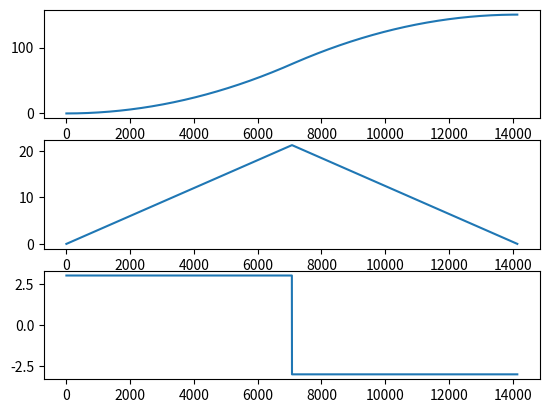

The matplotlib source for this figure:
import matplotlib.pyplot as plt
import numpy as np
import math

max_vel = 15
max_accel = 3
current_pos = 0
final_pos = 5

# all times in ms
time_to_max_vel = (max_vel / max_accel) * 1000
accel_dist = max_accel * (time_to_max_vel/1000)**2
remaining_dist = final_pos - current_pos - accel_dist
time_in_max_vel = (remaining_dist / max_vel) * 1000

if 2*accel_dist > final_pos - current_pos:
  time_to_max_vel = math.sqrt(2 * accel_dist / max_accel) * 1000
  time_in_max_vel = 0

profile_time = 2 * time_to_max_vel + time_in_max_vel

pos = np.zeros(round(profile_time), dtype="float")
vels = np.zeros(round(profile_time), dtype="float")
accels = np.zeros(round(profile_time),dtype="float")
times = np.arange(0,round(profile_time), dtype="float")

for time in range(round(profile_time)):
  if time < time_to_max_vel:
    accels[time] = max_accel
  elif time > time_in_max_vel + time_to_max_vel:
    accels[time] = -max_accel
  else:
    accels[time] = 0
  vels[time] = vels[time - 1] + accels[time]/1000
  pos[time] = pos[time - 1] + vels[time]/1000

plt.figure()
plt.subplot(311)
plt.plot(times, pos)

plt.subplot(312)
plt.plot(times,vels)

plt.subplot(313)
plt.plot(times,accels)

plt.show()
